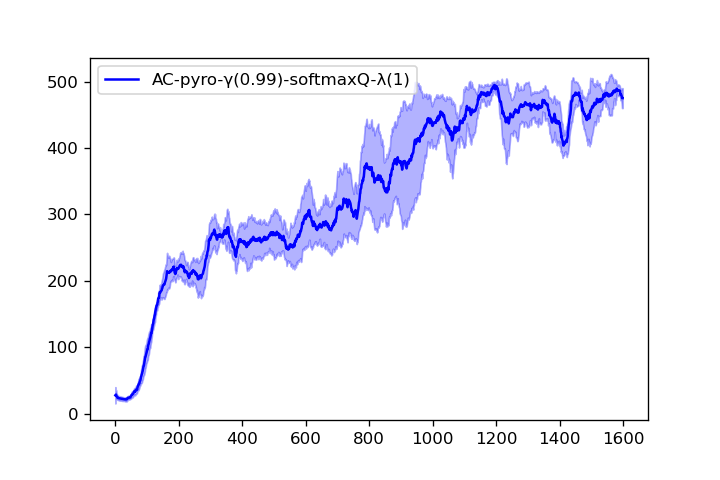

The table this chart was drawn from, first rows:
1.800000000000000000e+01, 2.050000000000000000e+01, 2.366666666666666785e+01, 2.150000000000000000e+01, 2.400000000000000000e+01, 2.283333333333333215e+01, 2.157142857142857295e+01, 2.212500000000000000e+01, 2.122222222222222143e+01, 2.089999999999999858e+01, 2.045454545454545325e+01, 2.033333333333333215e+01, 1.953846153846154010e+01, 2.035714285714285765e+01, 1.993333333333333357e+01, 1.993750000000000000e+01, 1.935294117647058698e+01, 1.888888888888888928e+01, 2.021052631578947256e+01, 2.050000000000000000e+01, 2.014285714285714235e+01, 1.986363636363636331e+01, 1.956521739130434767e+01, 1.929166666666666785e+01
1.700000000000000000e+01, 2.800000000000000000e+01, 2.433333333333333215e+01, 2.375000000000000000e+01, 2.360000000000000142e+01, 2.750000000000000000e+01, 2.700000000000000000e+01, 2.512500000000000000e+01, 2.455555555555555713e+01, 2.439999999999999858e+01, 2.472727272727272663e+01, 2.358333333333333215e+01, 2.292307692307692335e+01, 2.207142857142857295e+01, 2.139999999999999858e+01, 2.081250000000000000e+01, 2.111764705882352899e+01, 2.100000000000000000e+01, 2.036842105263157876e+01, 1.985000000000000142e+01, 1.971428571428571530e+01, 1.972727272727272663e+01, 1.986956521739130466e+01, 1.966666666666666785e+01
1.800000000000000000e+01, 3.350000000000000000e+01, 4.266666666666666430e+01, 3.900000000000000000e+01, 3.460000000000000142e+01, 3.166666666666666785e+01, 2.957142857142857295e+01, 2.912500000000000000e+01, 2.833333333333333215e+01, 2.830000000000000071e+01, 2.681818181818181657e+01, 2.641666666666666785e+01, 2.800000000000000000e+01, 2.685714285714285765e+01, 2.573333333333333428e+01, 2.537500000000000000e+01, 2.582352941176470651e+01, 2.561111111111111072e+01, 2.505263157894736992e+01, 2.500000000000000000e+01, 2.466666666666666785e+01, 2.477272727272727337e+01, 2.508695652173912904e+01, 2.458333333333333215e+01
4.700000000000000000e+01, 3.300000000000000000e+01, 2.633333333333333215e+01, 2.275000000000000000e+01, 2.280000000000000071e+01, 2.133333333333333215e+01, 2.128571428571428470e+01, 2.000000000000000000e+01, 1.900000000000000000e+01, 1.900000000000000000e+01, 1.881818181818181657e+01, 1.916666666666666785e+01, 1.900000000000000000e+01, 1.871428571428571530e+01, 2.026666666666666572e+01, 2.031250000000000000e+01, 1.964705882352941302e+01, 1.988888888888888928e+01, 1.963157894736842124e+01, 1.960000000000000142e+01, 1.957142857142857295e+01, 1.950000000000000000e+01, 1.921739130434782439e+01, 1.937500000000000000e+01
3.700000000000000000e+01, 2.600000000000000000e+01, 2.566666666666666785e+01, 2.800000000000000000e+01, 2.519999999999999929e+01, 2.350000000000000000e+01, 2.285714285714285765e+01, 2.237500000000000000e+01, 2.633333333333333215e+01, 2.489999999999999858e+01, 2.536363636363636331e+01, 2.483333333333333215e+01, 2.538461538461538325e+01, 2.607142857142857295e+01, 2.626666666666666572e+01, 2.725000000000000000e+01, 2.747058823529411598e+01, 2.677777777777777857e+01, 2.678947368421052744e+01, 2.614999999999999858e+01, 2.661904761904762040e+01, 2.663636363636363669e+01, 2.647826086956521863e+01, 2.608333333333333215e+01
